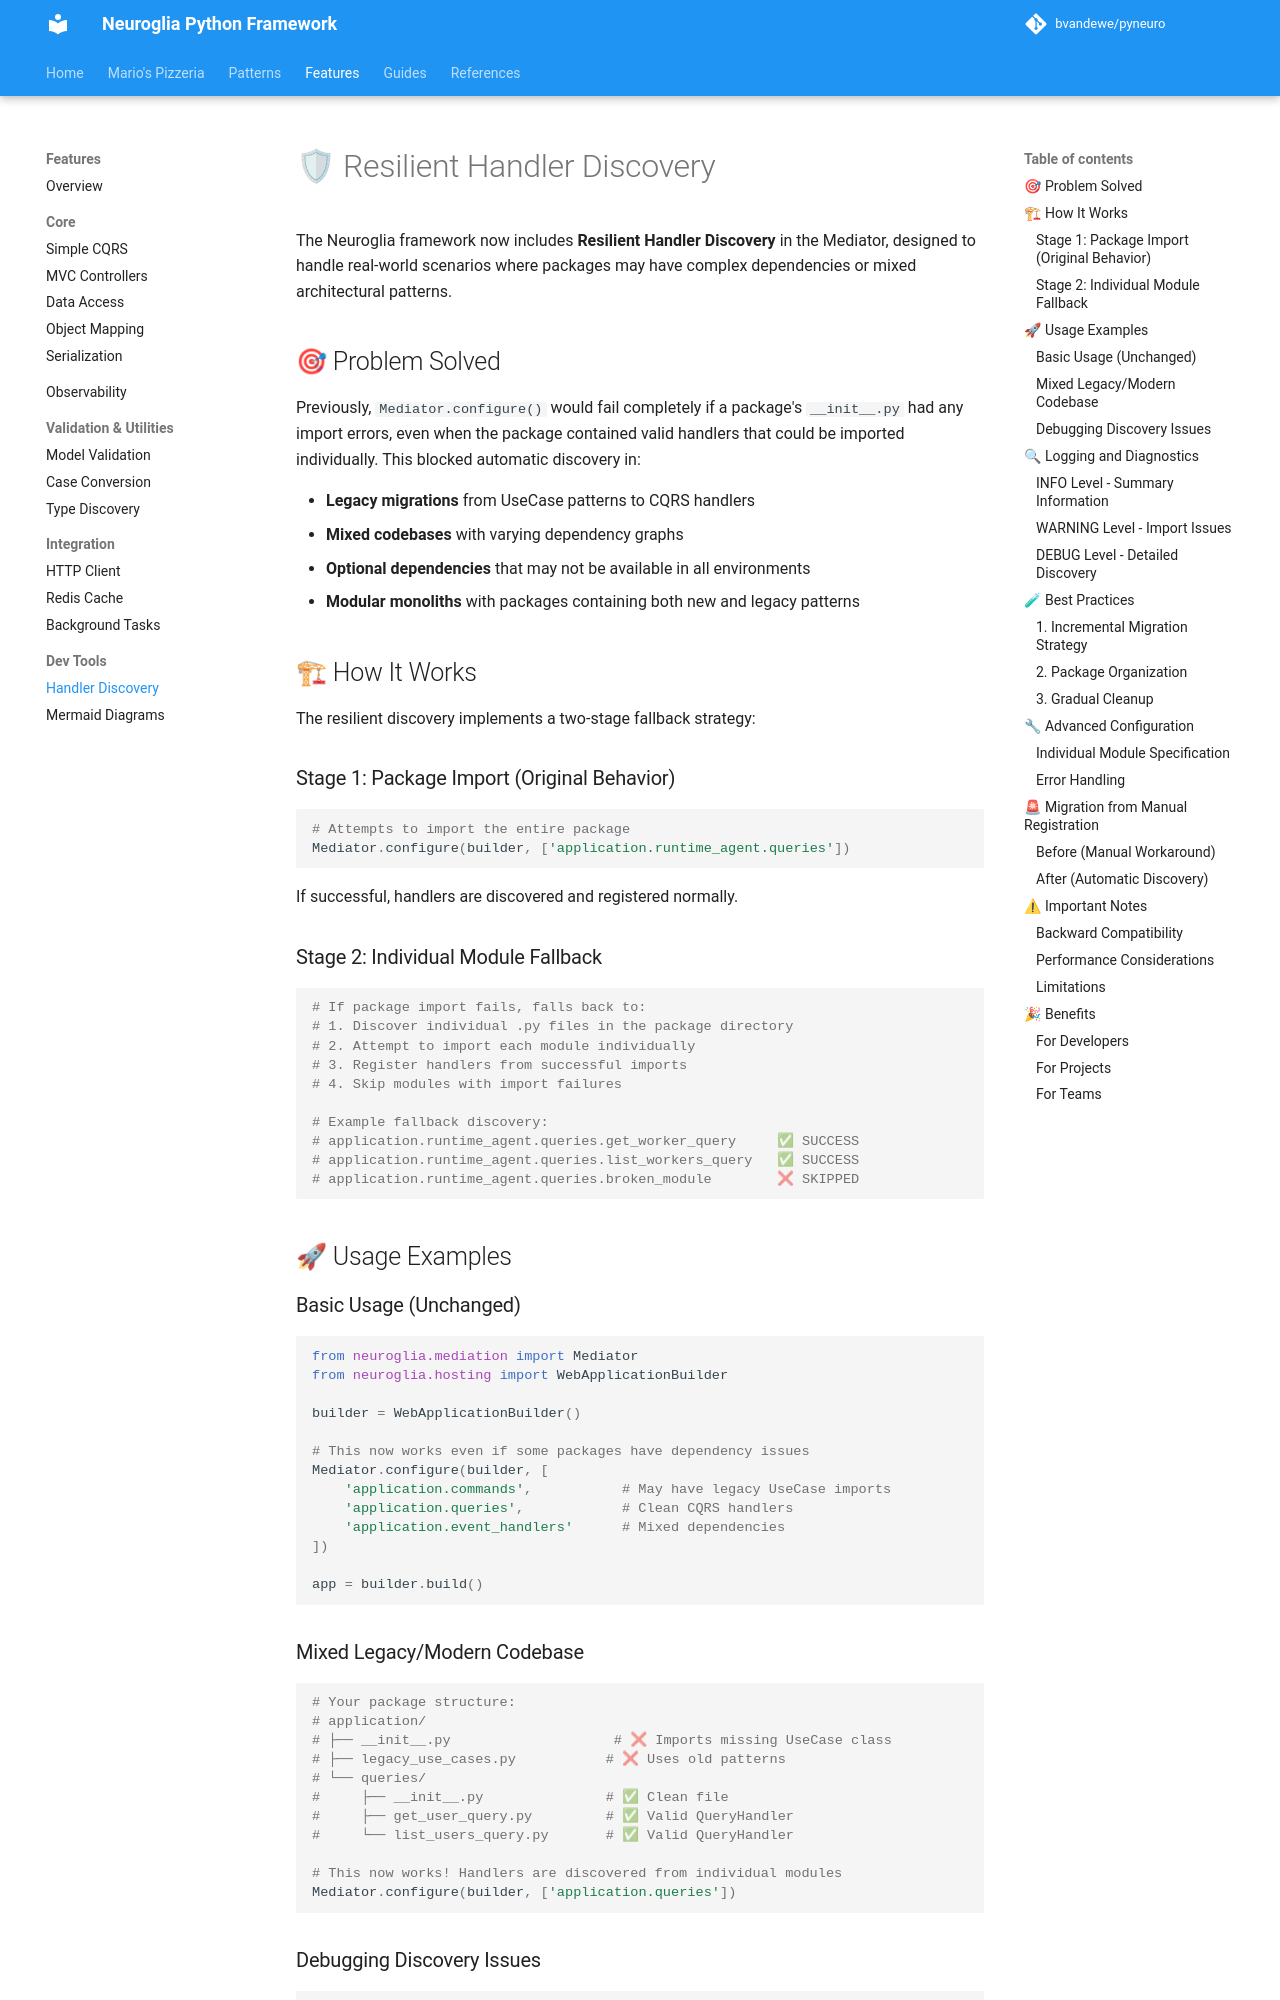

repository: bvandewe/pyneuro · page: features/resilient-handler-discovery/index.html · generator: mkdocs

# 🛡 Resilient Handler Discovery

The Neuroglia framework now includes **Resilient Handler Discovery** in the Mediator, designed to handle real-world scenarios where packages may have complex dependencies or mixed architectural patterns.

## 🎯 Problem Solved

Previously, `Mediator.configure()` would fail completely if a package's `__init__.py` had any import errors, even when the package contained valid handlers that could be imported individually. This blocked automatic discovery in:

- **Legacy migrations** from UseCase patterns to CQRS handlers
- **Mixed codebases** with varying dependency graphs
- **Optional dependencies** that may not be available in all environments
- **Modular monoliths** with packages containing both new and legacy patterns

## 🏗 How It Works

The resilient discovery implements a two-stage fallback strategy:

### Stage 1: Package Import (Original Behavior)

```python
# Attempts to import the entire package
Mediator.configure(builder, ['application.runtime_agent.queries'])
```

If successful, handlers are discovered and registered normally.

### Stage 2: Individual Module Fallback

```python
# If package import fails, falls back to:
# 1. Discover individual .py files in the package directory
# 2. Attempt to import each module individually
# 3. Register handlers from successful imports
# 4. Skip modules with import failures

# Example fallback discovery:
# application.runtime_agent.queries.get_worker_query     ✅ SUCCESS
# application.runtime_agent.queries.list_workers_query   ✅ SUCCESS
# application.runtime_agent.queries.broken_module        ❌ SKIPPED
```

## 🚀 Usage Examples

### Basic Usage (Unchanged)

```python
from neuroglia.mediation import Mediator
from neuroglia.hosting import WebApplicationBuilder

builder = WebApplicationBuilder()

# This now works even if some packages have dependency issues
Mediator.configure(builder, [
    'application.commands',           # May have legacy UseCase imports
    'application.queries',            # Clean CQRS handlers
    'application.event_handlers'      # Mixed dependencies
])

app = builder.build()
```

### Mixed Legacy/Modern Codebase

```python
# Your package structure:
# application/
# ├── __init__.py                    # ❌ Imports missing UseCase class
# ├── legacy_use_cases.py           # ❌ Uses old patterns
# └── queries/
#     ├── __init__.py               # ✅ Clean file
#     ├── get_user_query.py         # ✅ Valid QueryHandler
#     └── list_users_query.py       # ✅ Valid QueryHandler

# This now works! Handlers are discovered from individual modules
Mediator.configure(builder, ['application.queries'])
```
